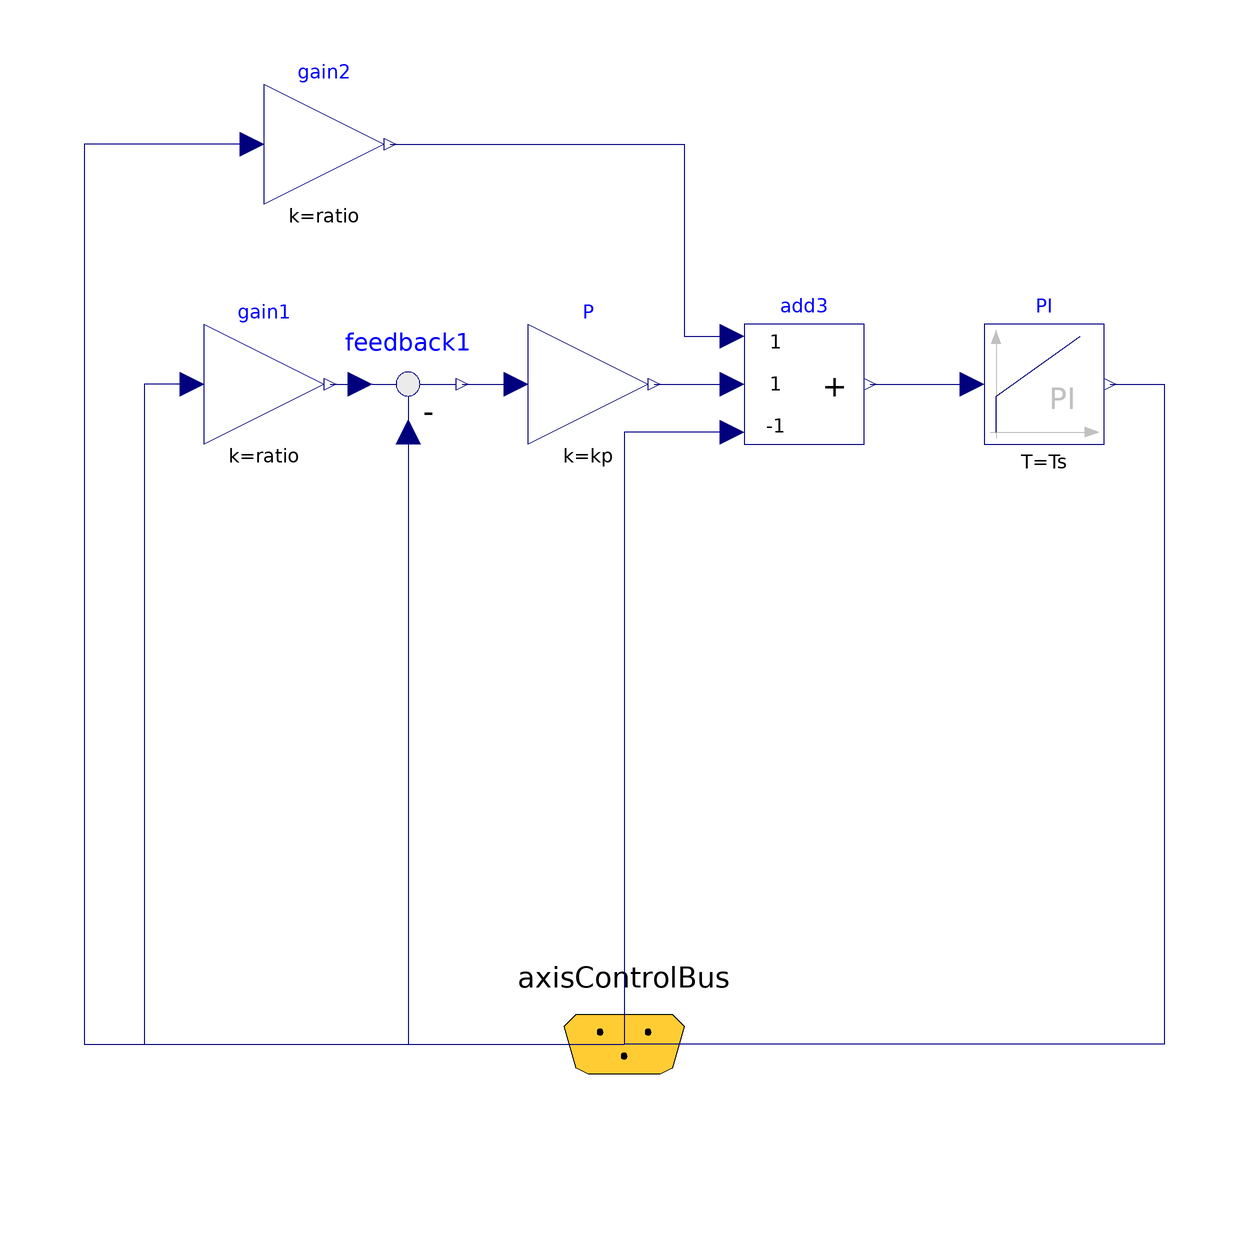

This picture is the connection diagram that the Modelica source below describes through its graphical annotations.

model Controller "P-PI cascade controller for one axis"
                parameter Real kp=10 "Gain of position controller";
                parameter Real ks=1 "Gain of speed controller";
                parameter SI.Time Ts=0.01
                "Time constant of integrator of speed controller";
                parameter Real ratio=1 "Gear ratio of gearbox";

                Modelica.Blocks.Math.Gain gain1(k=ratio)
                  annotation (Placement(transformation(extent={{-70,0},{-50,20}},
                        rotation=0)));
                Modelica.Blocks.Continuous.PI PI(k=ks, T=Ts)
                  annotation (Placement(transformation(extent={{60,0},{80,20}}, rotation=
                          0)));
                Modelica.Blocks.Math.Feedback feedback1
                  annotation (Placement(transformation(extent={{-46,0},{-26,20}},
                        rotation=0)));
                Modelica.Blocks.Math.Gain P(k=kp) annotation (Placement(transformation(
                        extent={{-16,0},{4,20}}, rotation=0)));
                Modelica.Blocks.Math.Add3 add3(k3=-1) annotation (Placement(
                      transformation(extent={{20,0},{40,20}}, rotation=0)));
                Modelica.Blocks.Math.Gain gain2(k=ratio)
                  annotation (Placement(transformation(extent={{-60,40},{-40,60}},
                        rotation=0)));
                Modelica.Mechanics.MultiBody.Examples.Systems.RobotR3.Components.AxisControlBus
                  axisControlBus
                  annotation (Placement(transformation(extent={{-20,-120},{20,-80}},
                        rotation=0)));
              equation
                connect(gain1.y, feedback1.u1)
                  annotation (Line(points={{-49,10},{-44,10}}, color={0,0,127}));
                connect(feedback1.y, P.u)
                  annotation (Line(points={{-27,10},{-18,10}}, color={0,0,127}));
                connect(P.y, add3.u2) annotation (Line(points={{5,10},{18,10}}, color={0,
                        0,127}));
                connect(gain2.y, add3.u1)
                  annotation (Line(points={{-39,50},{10,50},{10,18},{18,18}}, color={0,0,
                        127}));
                connect(add3.y, PI.u)
                  annotation (Line(points={{41,10},{58,10}}, color={0,0,127}));
                connect(gain2.u, axisControlBus.speed_ref)
                                                annotation (Line(points={{-62,50},{-90,50},
                        {-90,-100},{0,-100}}, color={0,0,127}));
                connect(gain1.u, axisControlBus.angle_ref)
                                                annotation (Line(points={{-72,10},{-80,10},
                        {-80,-100},{0,-100}}, color={0,0,127}));
                connect(feedback1.u2, axisControlBus.motorAngle)
                                                      annotation (Line(points={{-36,2},{
                        -36,-100},{0,-100}}, color={0,0,127}));
                connect(add3.u3, axisControlBus.motorSpeed)
                                                 annotation (Line(points={{18,2},{0,2},{0,
                        -100}}, color={0,0,127}));
                connect(PI.y, axisControlBus.current_ref)
                                               annotation (Line(points={{81,10},{90,10},{
                        90,-100},{0,-100}}, color={0,0,127}));
                annotation (
                  Diagram(coordinateSystem(
                      preserveAspectRatio=true,
                      extent={{-100,-100},{100,100}},
                      grid={1,1}), graphics),
                  Icon(coordinateSystem(
                      preserveAspectRatio=true,
                      extent={{-100,-100},{100,100}},
                      grid={1,1}), graphics={
                      Rectangle(
                        extent={{-100,-100},{100,100}},
                        lineColor={0,0,0},
                        pattern=LinePattern.Solid,
                        lineThickness=0.25,
                        fillColor={235,235,235},
                        fillPattern=FillPattern.Solid),
                      Rectangle(
                        extent={{-30,54},{30,24}},
                        fillColor={255,255,255},
                        fillPattern=FillPattern.Solid,
                        lineColor={0,0,255}),
                      Polygon(
                        points={{-30,40},{-60,50},{-60,30},{-30,40}},
                        lineColor={0,0,255},
                        fillColor={0,0,255},
                        fillPattern=FillPattern.Solid),
                      Line(points={{-31,-41},{-78,-41},{-78,39},{-30,39}}, color={0,0,255}),
                      Rectangle(
                        extent={{-30,-26},{30,-56}},
                        fillColor={255,255,255},
                        fillPattern=FillPattern.Solid,
                        lineColor={0,0,255}),
                      Polygon(
                        points={{60,-32},{30,-42},{60,-52},{60,-32}},
                        fillColor={0,0,255},
                        fillPattern=FillPattern.Solid,
                        lineColor={0,0,255}),
                      Line(points={{30,39},{76,39},{76,-41},{30,-41}}, color={0,0,255}),
                      Text(
                        extent={{-100,150},{100,110}},
                        textString="%name",
                        lineColor={0,0,255})}),
                  Documentation(info="<html>
<p>
This controller has an inner PI-controller to control the motor speed,
and an outer P-controller to control the motor position of one axis.
The reference signals are with respect to the gear-output, and the
gear ratio is used in the controller to determine the motor
reference signals. All signals are communicated via the
\"axisControlBus\".
</p>
</html>"));
              end Controller;